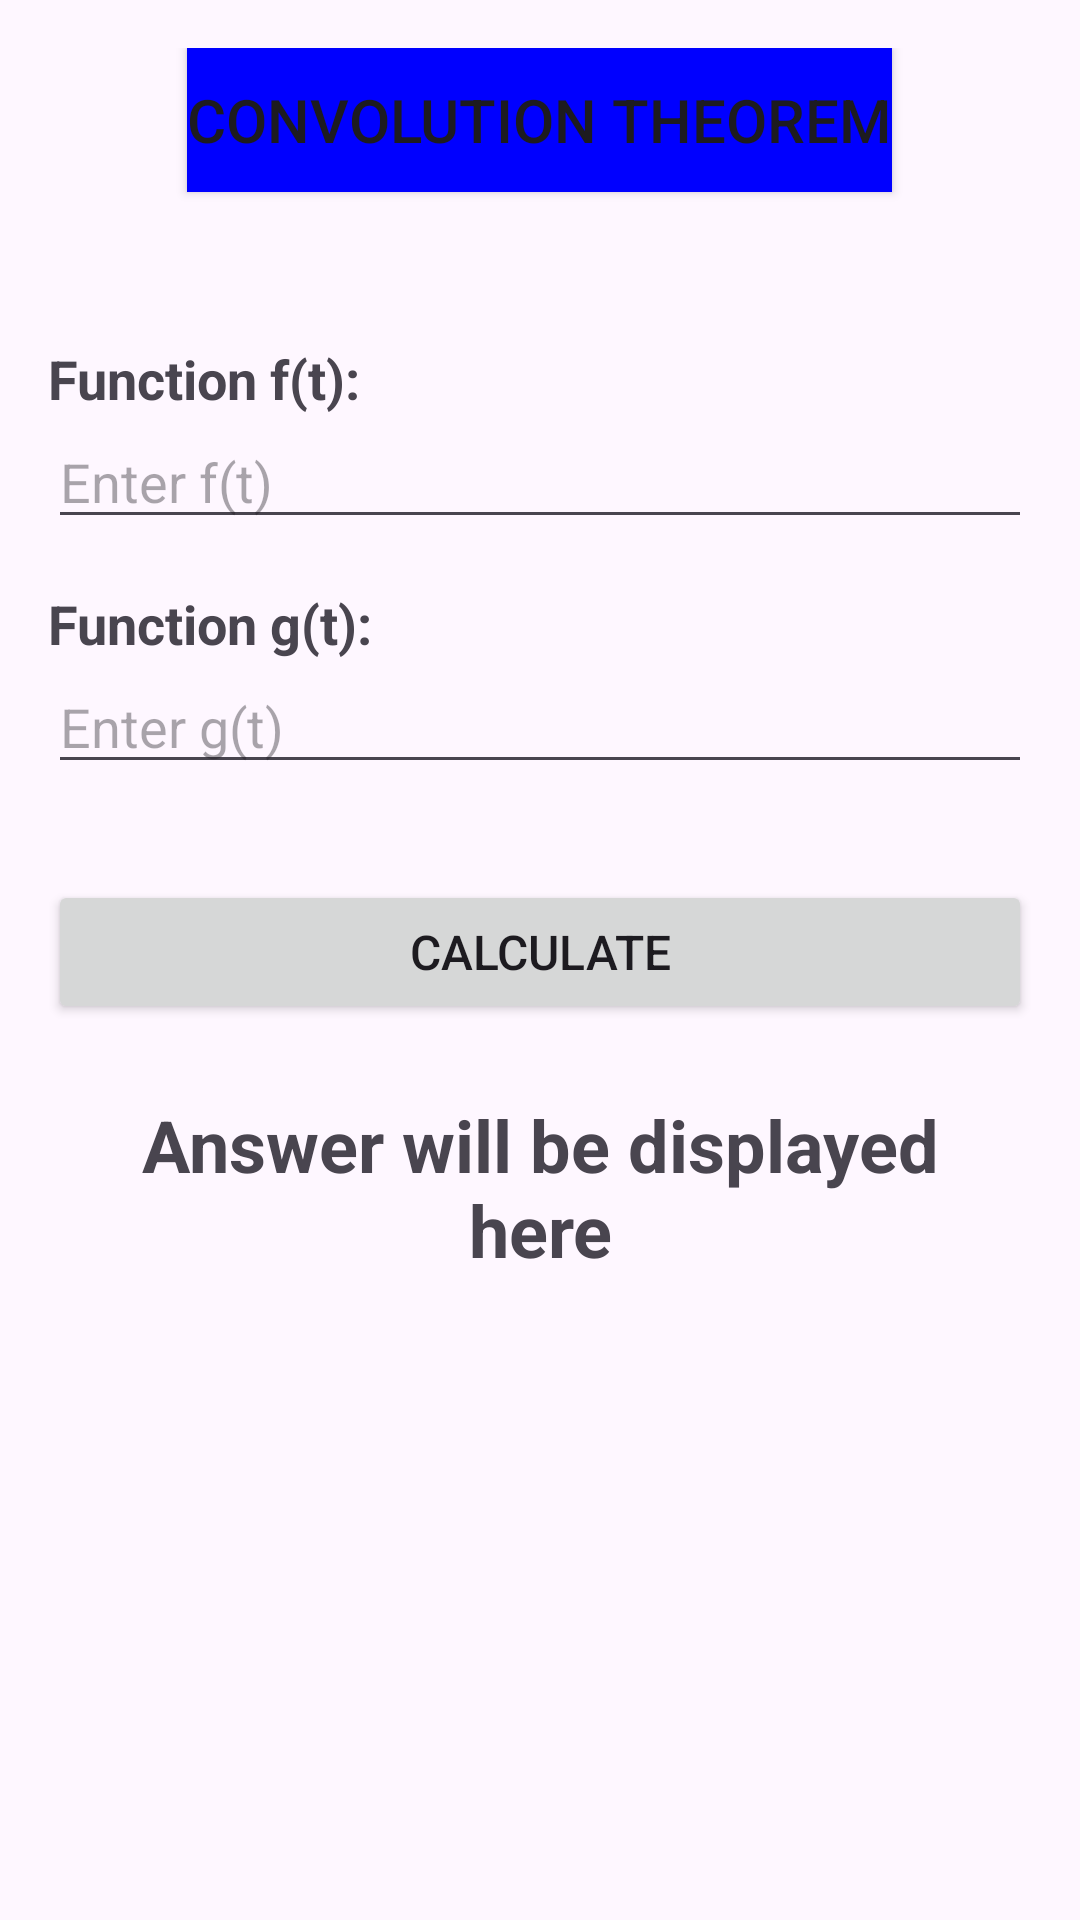

Produce the Android XML layout that renders to this screen, including the resource entries it uses.
<!-- AndroidManifest.xml: application theme Theme.Mathlytics -->
<!-- res/layout/activity_convolution_theorem.xml -->
<LinearLayout
    xmlns:android="http://schemas.android.com/apk/res/android"
    android:layout_width="match_parent"
    android:layout_height="match_parent"
    android:orientation="vertical"
    android:padding="16dp">

    
    <Button
        android:layout_width="wrap_content"
        android:layout_height="wrap_content"
        android:text="Convolution Theorem"
        android:background="#0000FF"
        android:textSize="20sp"
        android:layout_gravity="center" />

    
    <TextView
        android:layout_width="wrap_content"
        android:layout_height="wrap_content"
        android:layout_marginTop="50dp"
        android:text="Function f(t):"
        android:textSize="18sp"
        android:textStyle="bold" />

    <EditText
        android:id="@+id/function_f_input"
        android:layout_width="match_parent"
        android:layout_height="wrap_content"
        android:inputType="text"
        android:hint="Enter f(t)"
        android:layout_marginBottom="16dp" />

    
    <TextView
        android:layout_width="wrap_content"
        android:layout_height="wrap_content"
        android:text="Function g(t):"
        android:textSize="18sp"
        android:textStyle="bold" />

    <EditText
        android:id="@+id/function_g_input"
        android:layout_width="match_parent"
        android:layout_height="wrap_content"
        android:inputType="text"
        android:hint="Enter g(t)"
        android:layout_marginBottom="16dp" />

    
    <Button
        android:id="@+id/calculate_button"
        android:layout_width="match_parent"
        android:layout_height="wrap_content"
        android:text="Calculate"
        android:textSize="16sp"
        android:layout_marginTop="16dp"
        android:onClick="calculateNumericalDifferentiation" />

    
    <TextView
        android:id="@+id/result_text_view"
        android:layout_width="match_parent"
        android:layout_height="wrap_content"
        android:textSize="24sp"
        android:textStyle="bold"
        android:textAlignment="center"
        android:layout_marginTop="16dp"
        android:padding="8dp"
        android:text="Answer will be displayed here" />

</LinearLayout>
<!-- resources referenced by this layout -->
<resources>
  <style name="Theme.Mathlytics" parent="Theme.MaterialComponents.DayNight.DarkActionBar">
          
          <item name="colorPrimary">@color/purple_500</item>
          <item name="colorPrimaryVariant">@color/purple_700</item>
          <item name="colorOnPrimary">@color/white</item>
          
          <item name="colorSecondary">@color/teal_200</item>
          <item name="colorSecondaryVariant">@color/teal_700</item>
          <item name="colorOnSecondary">@color/black</item>
          
          <item name="android:statusBarColor">?attr/colorPrimaryVariant</item>
          
      </style>
  <!-- not gathered from this repository: default colours our renderer supplied (Android Studio template values) -->
  <color name="purple_500">#FF6200EE</color>
  <color name="purple_700">#FF3700B3</color>
  <color name="teal_200">#FF03DAC5</color>
  <color name="teal_700">#FF018786</color>
  <color name="black">#FF000000</color>
  <color name="white">#FFFFFFFF</color>
</resources>
